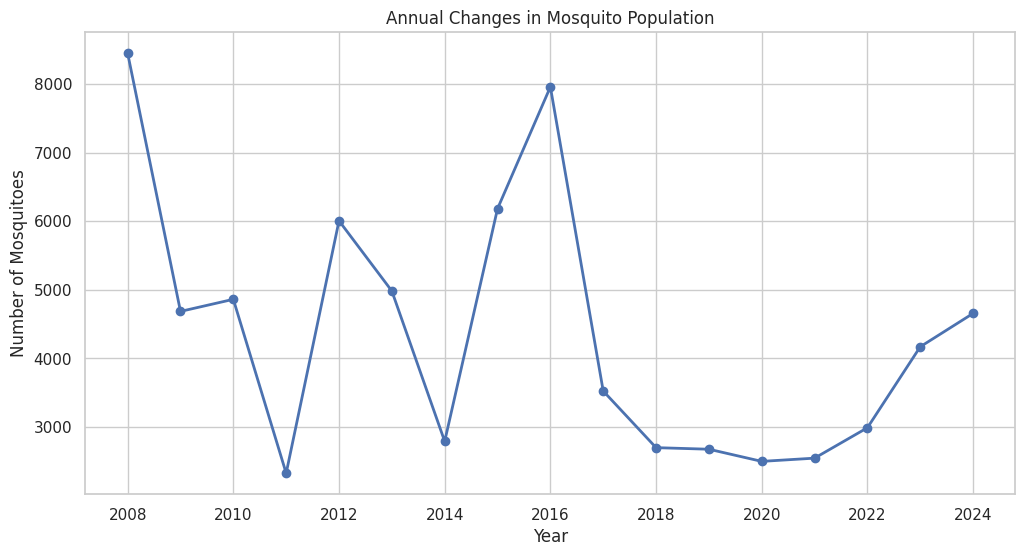
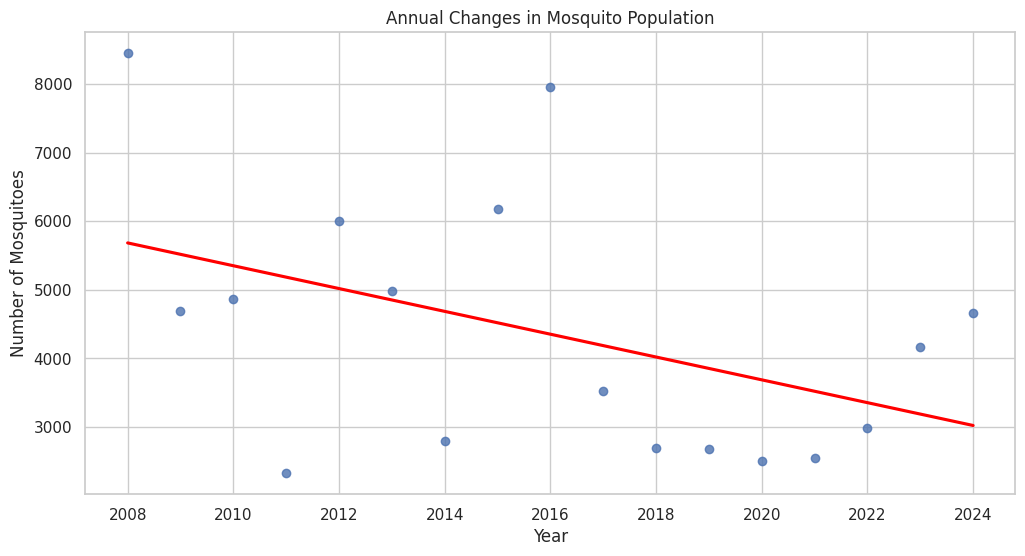
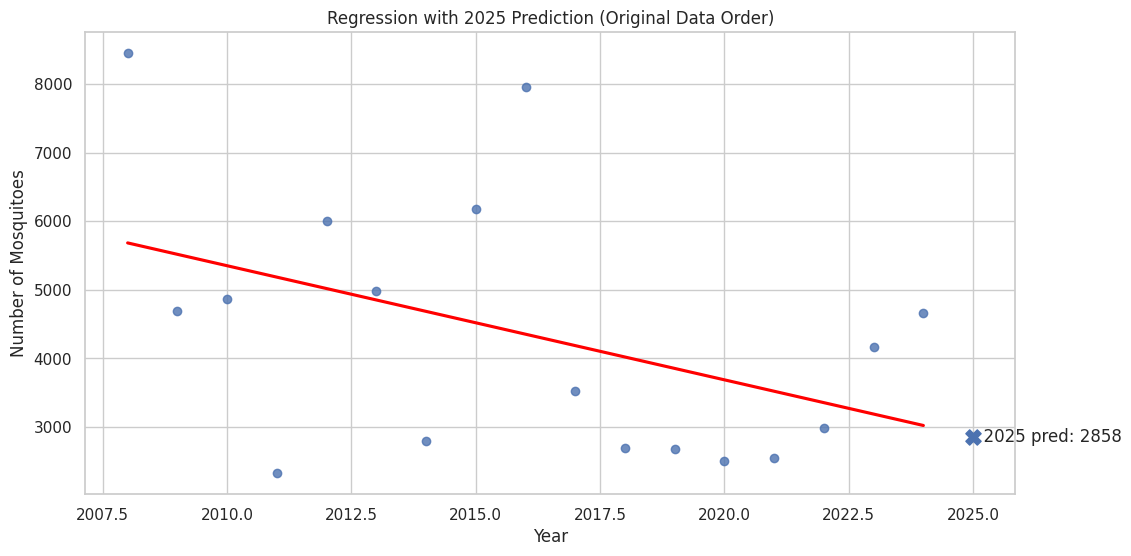

Write Python code to recreate these figures, in order.
import pandas as pd
import matplotlib.pyplot as plt

# 데이터 입력
data = {
    'Year': [2024, 2023, 2022, 2021, 2020, 2019, 2018, 2017, 2016, 2015, 2014, 2013, 2012, 2011, 2010, 2009, 2008],
    'Number of Mosquitoes': [4657, 4171, 2991, 2548, 2501, 2678, 2701, 3526, 7957, 6182, 2793, 4983, 6006, 2328, 4862, 4686, 8447]
}

df = pd.DataFrame(data)
df

# 🔧 필수 임포트(추가): seaborn & numpy
import seaborn as sns
import numpy as np

# (선택) 보기 좋은 스타일
sns.set_theme(style="whitegrid")

# 3. 기본 그래프
plt.figure(figsize=(12,6))
plt.plot(df['Year'], df['Number of Mosquitoes'], marker='o', linestyle='-', linewidth=2)
plt.title('Annual Changes in Mosquito Population')
plt.xlabel('Year')
plt.ylabel('Number of Mosquitoes')
plt.grid(True)
plt.show()

# 4. 추세선 (회귀선) 추가 그래프
plt.figure(figsize=(12,6))
sns.regplot(x='Year', y='Number of Mosquitoes', data=df, scatter=True, ci=None, line_kws={"color": "red"})
plt.title('Annual Changes in Mosquito Population')
plt.grid(True)
plt.show()

# 5. 상관계수 계산 (Pearson)
corr = df['Year'].corr(df['Number of Mosquitoes'])
print(f"✅ Pearson 상관계수 (Year vs Number of Mosquitoes): {corr:.4f}")

# 6. 회귀식 계산
fit = np.polyfit(df['Year'], df['Number of Mosquitoes'], 1)
print(f"✅ 회귀식: 모기 개체 수 = {fit[0]:.2f} * 연도 + {fit[1]:.2f}")

# (옵션) 데이터 타입 점검
print(df.dtypes)

# (옵션) 연도 오름차순 정렬된 보기용 복사본
df_sorted = df.sort_values('Year').reset_index(drop=True)
df_sorted.head()

# (옵션) 2025년 예측값 시각화
slope, intercept = np.polyfit(df['Year'], df['Number of Mosquitoes'], 1)
pred_2025 = slope * 2025 + intercept
print(f"🔮 2025년 예측 모기 개체 수: {pred_2025:.2f}")

plt.figure(figsize=(12,6))
sns.regplot(x='Year', y='Number of Mosquitoes', data=df, scatter=True, ci=None, line_kws={"color": "red"})
plt.scatter([2025], [pred_2025], s=120, marker='X')
plt.text(2025, pred_2025, f'  2025 pred: {pred_2025:.0f}', va='center')
plt.title('Regression with 2025 Prediction (Original Data Order)')
plt.grid(True)
plt.show()
